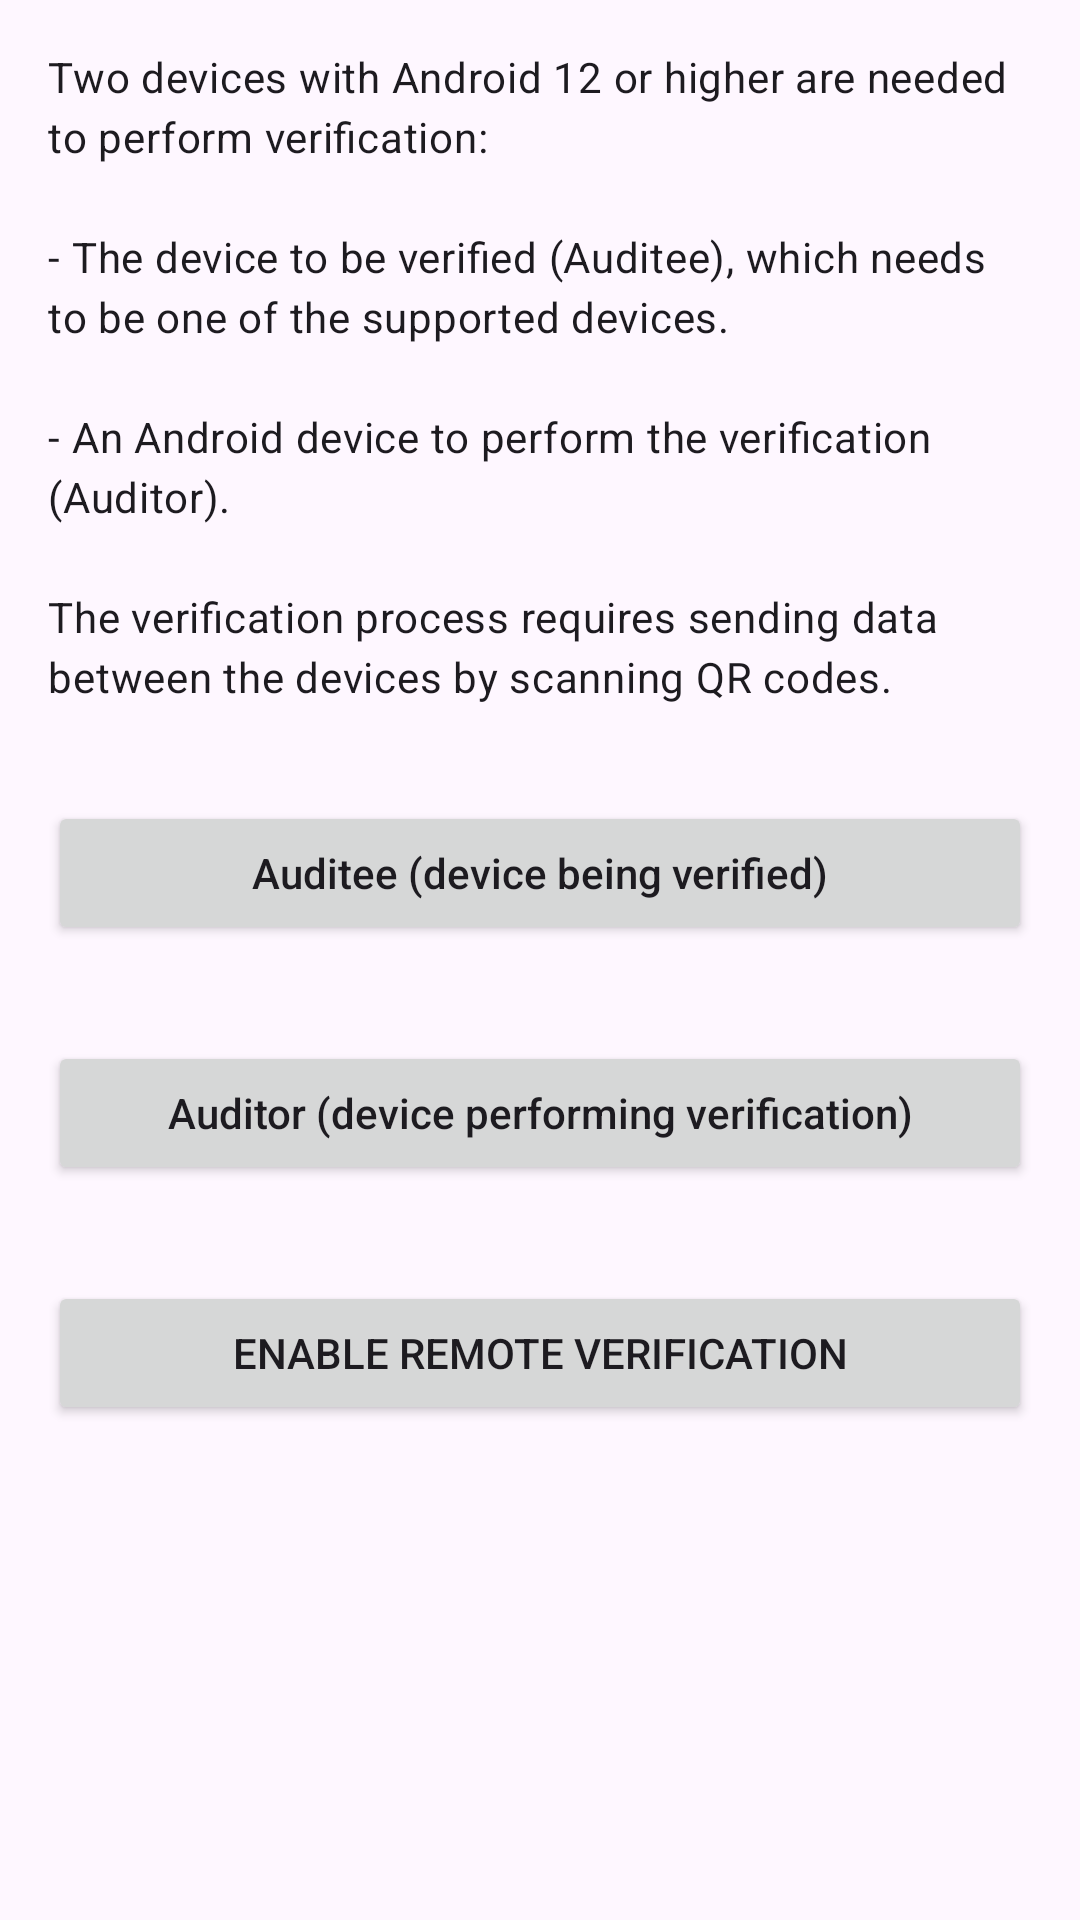

Reconstruct the res/layout file that produces this screen, plus the resources it refers to.
<!-- AndroidManifest.xml: application theme AuditorTheme -->
<!-- res/layout/content_attestation.xml -->
<?xml version="1.0" encoding="utf-8"?>
<RelativeLayout xmlns:android="http://schemas.android.com/apk/res/android"
    xmlns:app="http://schemas.android.com/apk/res-auto"
    xmlns:tools="http://schemas.android.com/tools"
    android:layout_width="match_parent"
    android:layout_height="match_parent"
    app:layout_behavior="@string/appbar_scrolling_view_behavior"
    tools:context="com.waxd.auditor.AttestationActivity"
    tools:showIn="@layout/activity_attestation">

    <ScrollView
        android:id="@+id/scrollview"
        android:layout_width="match_parent"
        android:layout_height="match_parent"
        android:fadeScrollbars="false">

        <LinearLayout
            android:id="@+id/buttons"
            android:layout_width="match_parent"
            android:layout_height="wrap_content"
            android:orientation="vertical"
            android:layout_marginHorizontal="@dimen/activity_horizontal_margin">

            <com.google.android.material.textview.MaterialTextView
                style="@style/TextAppearance.Material3.BodyMedium"
                android:layout_width="wrap_content"
                android:layout_height="wrap_content"
                android:layout_margin="16dp"
                android:maxLines="100"
                android:scrollbarAlwaysDrawHorizontalTrack="false"
                android:scrollbarAlwaysDrawVerticalTrack="false"
                android:scrollbars="vertical"
                android:scrollHorizontally="false"
                android:text="@string/introduction" />

            <Button
                android:id="@+id/auditee"
                android:layout_width="match_parent"
                android:layout_height="wrap_content"
                android:layout_margin="16dp"
                android:text="@string/auditee_button"
                android:textAllCaps="false" />

            <Button
                android:id="@+id/auditor"
                android:layout_width="match_parent"
                android:layout_height="wrap_content"
                android:layout_margin="16dp"
                android:text="@string/auditor_button"
                android:textAllCaps="false" />

            <Button
                android:id="@+id/remote_verify"
                android:layout_width="match_parent"
                android:layout_height="wrap_content"
                android:layout_margin="16dp"
                android:text="@string/action_enable_remote_verify" />

        </LinearLayout>

    </ScrollView>

    <LinearLayout
        android:id="@+id/result"
        android:layout_width="match_parent"
        android:layout_height="match_parent">

        <com.google.android.material.textview.MaterialTextView
            android:id="@+id/textview"
            android:layout_width="wrap_content"
            android:layout_height="wrap_content"
            android:layout_margin="16dp"
            android:maxLines="10000"
            android:scrollbarAlwaysDrawHorizontalTrack="false"
            android:scrollbarAlwaysDrawVerticalTrack="false"
            android:scrollbars="vertical"
            android:scrollHorizontally="false"
            android:text=""
            android:textIsSelectable="true" />

        <ImageView
            android:id="@+id/imageview"
            android:layout_width="match_parent"
            android:layout_height="match_parent"
            android:contentDescription="@string/qrcode_content_description" />

    </LinearLayout>
</RelativeLayout>
<!-- res/layout/activity_attestation.xml (included above) -->
<?xml version="1.0" encoding="utf-8"?>
<androidx.coordinatorlayout.widget.CoordinatorLayout xmlns:android="http://schemas.android.com/apk/res/android"
    xmlns:tools="http://schemas.android.com/tools"
    android:layout_width="match_parent"
    android:layout_height="match_parent"
    tools:context="com.waxd.auditor.AttestationActivity">

    <com.google.android.material.appbar.AppBarLayout
        android:layout_width="match_parent"
        android:layout_height="wrap_content"
        android:fitsSystemWindows="true">

        <com.google.android.material.appbar.MaterialToolbar
            android:id="@+id/toolbar"
            android:layout_width="match_parent"
            android:layout_height="?attr/actionBarSize" />

    </com.google.android.material.appbar.AppBarLayout>

    <include
        android:id="@+id/content"
        layout="@layout/content_attestation" />

</androidx.coordinatorlayout.widget.CoordinatorLayout>
<!-- resources referenced by this layout -->
<resources>
  <dimen name="activity_horizontal_margin">0dp</dimen>
  <string name="action_enable_remote_verify">Enable remote verification</string>
  <string name="auditee_button">Auditee (device being verified)</string>
  <string name="auditor_button">Auditor (device performing verification)</string>
  <string name="introduction">Two devices with Android 12 or higher are needed to perform verification:\n\n- The device to be verified (Auditee), which needs to be one of the supported devices.\n\n- An Android device to perform the verification (Auditor).\n\nThe verification process requires sending data between the devices by scanning QR codes.</string>
  <string name="qrcode_content_description">QR code</string>
  <style name="AuditorTheme" parent="Theme.Material3.DayNight.NoActionBar">
          
          <item name="android:navigationBarColor">@android:color/transparent</item>
          <item name="android:statusBarColor">@android:color/transparent</item>
          <item name="android:windowLayoutInDisplayCutoutMode">shortEdges</item>
  
          <item name="colorPrimary">@color/graphenePrimaryColor</item>
          <item name="colorOnPrimary">@color/grapheneOnPrimaryColor</item>
          <item name="colorSurface">@color/grapheneSurfaceColor</item>
          <item name="colorSurfaceContainer">@color/grapheneSurfaceContainerColor</item>
  
          <item name="popupMenuStyle">@style/GraphenePopup</item>
  
          <item name="background">@null</item>
      </style>
  <color name="graphenePrimaryColor">#252525</color>
  <color name="grapheneOnPrimaryColor">#E6E6E6</color>
  <color name="grapheneSurfaceColor">#f8f8f8</color>
  <color name="grapheneSurfaceContainerColor">#E6E6E6</color>
  <style name="GraphenePopup" parent="Widget.Material3.PopupMenu">
          <item name="popupMenuBackground">@drawable/popupmenu_background</item>
      </style>
  <!-- drawable popupmenu_background (drawable) -->
  <?xml version="1.0" encoding="UTF-8"?>
  
  <shape xmlns:android="http://schemas.android.com/apk/res/android">
      <solid android:color="?attr/colorSurfaceContainer"/>
      <corners
          android:radius="8dp"/>
      <padding
          android:bottom="8dp"
          android:top="8dp"/>
  </shape>
</resources>
